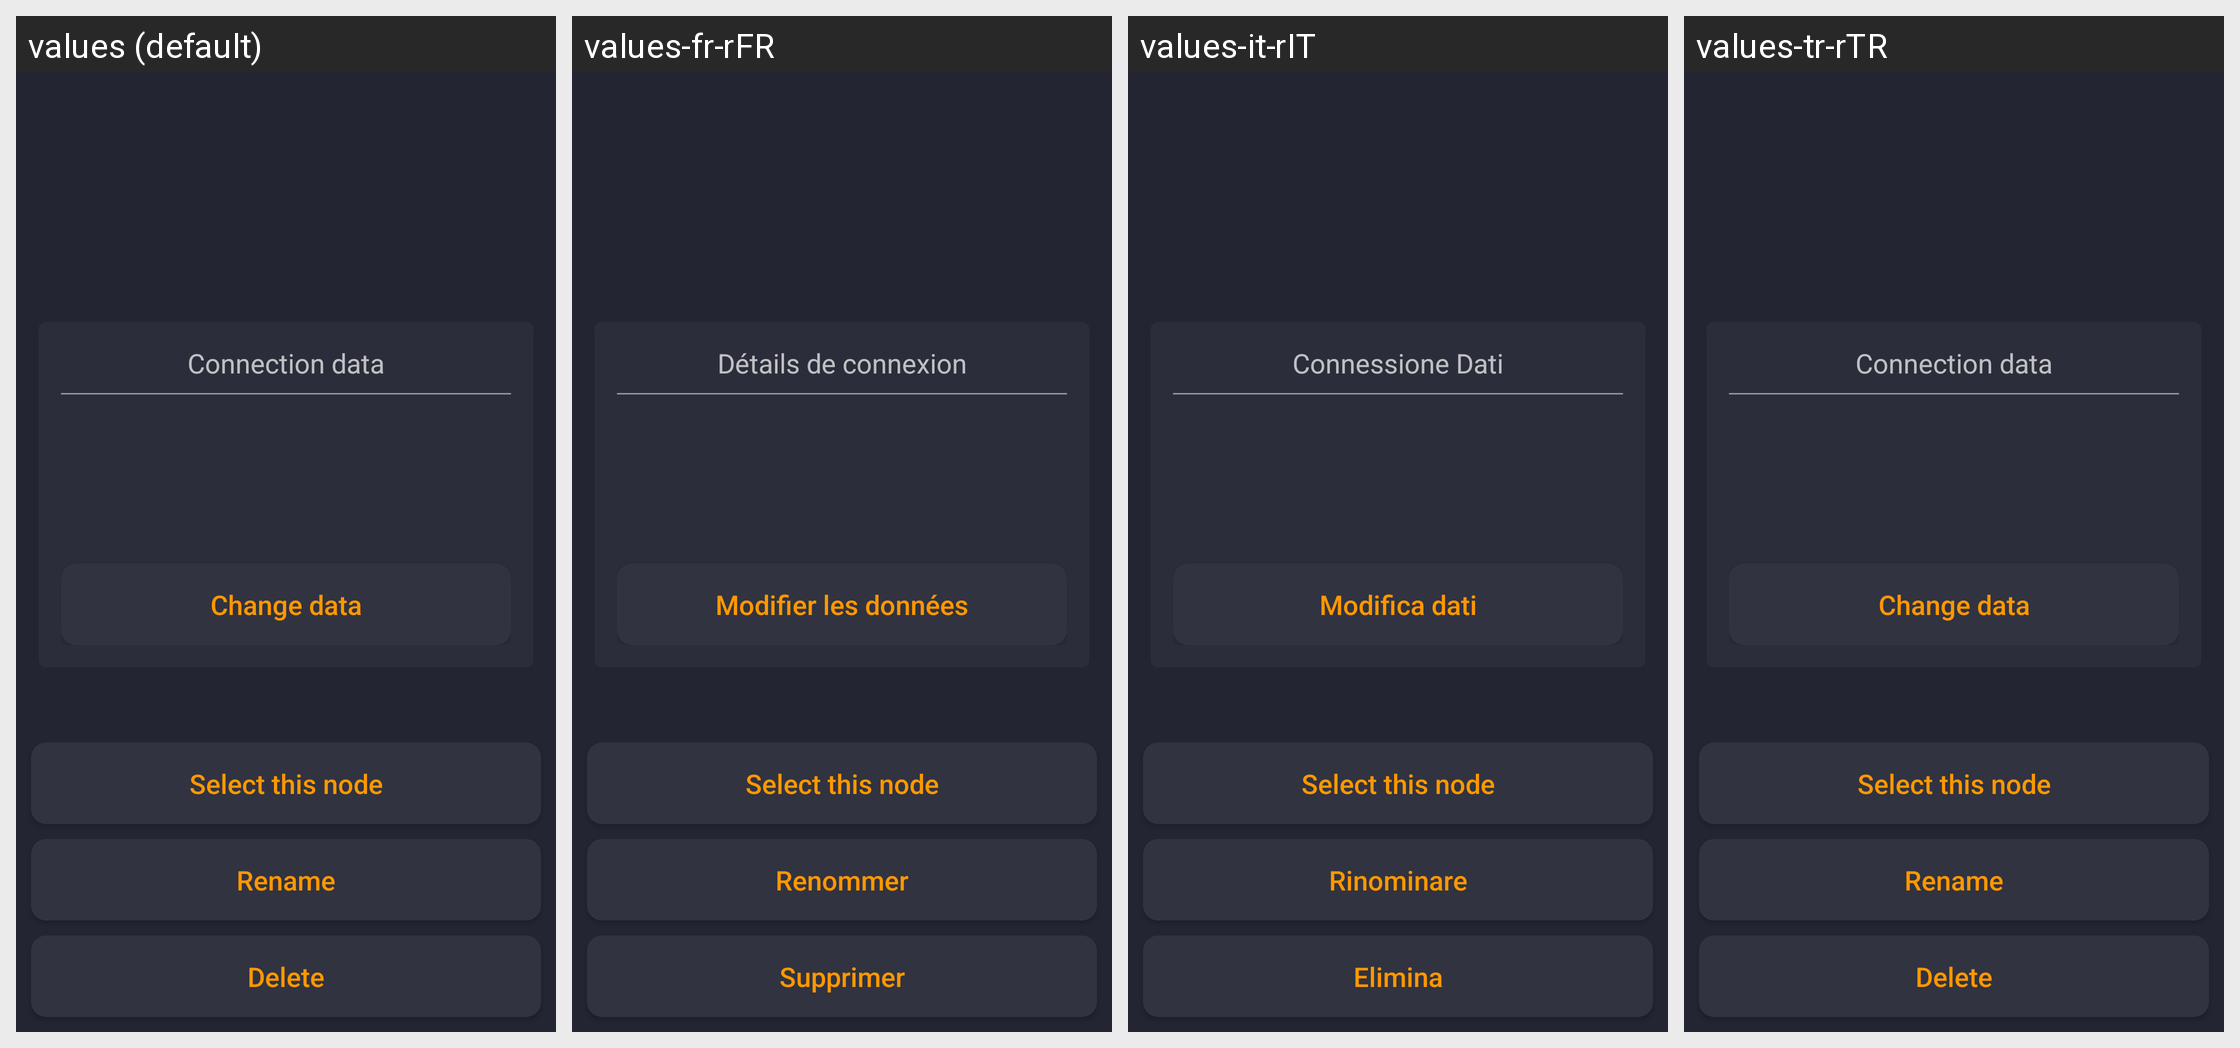

For this localized Android screen grid, give each drawn string resource with its value in every locale shown.
Android screen res/layout/activity_node_details.xml rendered under 4 locales, left to right: values (default), values-fr-rFR, values-it-rIT, values-tr-rTR. Device: Nexus 5 (rendered at 1080×1920; each locale shown at half size, 540×960, under a caption strip naming it); theme AppTheme.
Other locales in the repository, not shown: values-af-rZA, values-ar-rSA, values-bg, values-bg-rBG, values-ca-rES, values-cs-rCZ, values-da-rDK, values-de, values-de-rDE, values-el-rGR, values-en-rUS, values-es, values-es-rES, values-fi-rFI, values-hu-rHU, values-iw-rIL, values-ja-rJP, values-ko-rKR, values-nl-rNL, values-no-rNO, values-pl-rPL, values-pt-rBR, values-pt-rPT, values-ro-rRO, values-ru-rRU, values-sr-rSP, values-sv-rSE, values-uk-rUA, values-vi-rVN, values-zh-rCN, values-zh-rTW.
Strings drawn on this screen, with the default value and each locale's value (text and hints the layout hard-codes, and strings that could not be matched under every locale, appear in the picture but are not listed):

connectionData
  values: Connection data
  values-fr-rFR: Détails de connexion
  values-it-rIT: Connessione Dati
  values-tr-rTR: Connection data

change_data
  values: Change data
  values-fr-rFR: Modifier les données
  values-it-rIT: Modifica dati
  values-tr-rTR: Change data

open_node
  values: Select this node
  values-fr-rFR: Select this node  [not translated; the default value is used]
  values-it-rIT: Select this node  [not translated; the default value is used]
  values-tr-rTR: Select this node  [not translated; the default value is used]

rename
  values: Rename
  values-fr-rFR: Renommer
  values-it-rIT: Rinominare
  values-tr-rTR: Rename

delete
  values: Delete
  values-fr-rFR: Supprimer
  values-it-rIT: Elimina
  values-tr-rTR: Delete
